Photos from the image-classification dataset "trainData" in the GitHub repository ketann26/Automatic-Circuit-Recognition. Its 3 classes are: diode, resistor, inductor.

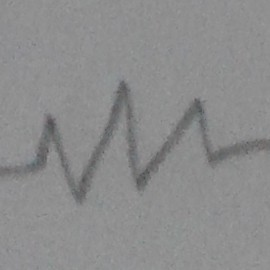
Label: resistor

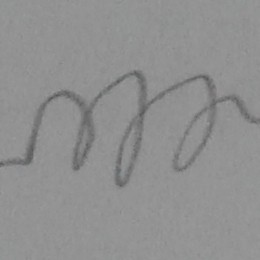
Label: inductor

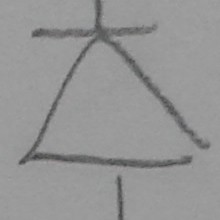
Label: diode

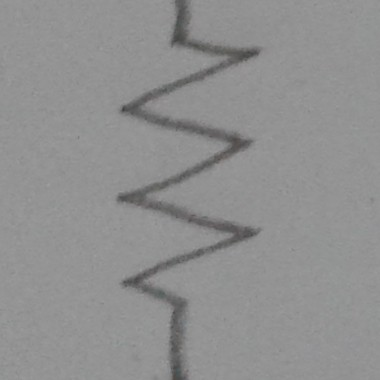
Label: resistor

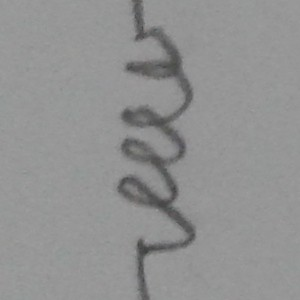
Label: inductor

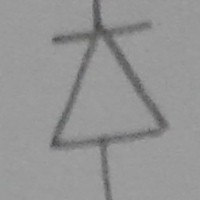
Label: diode
